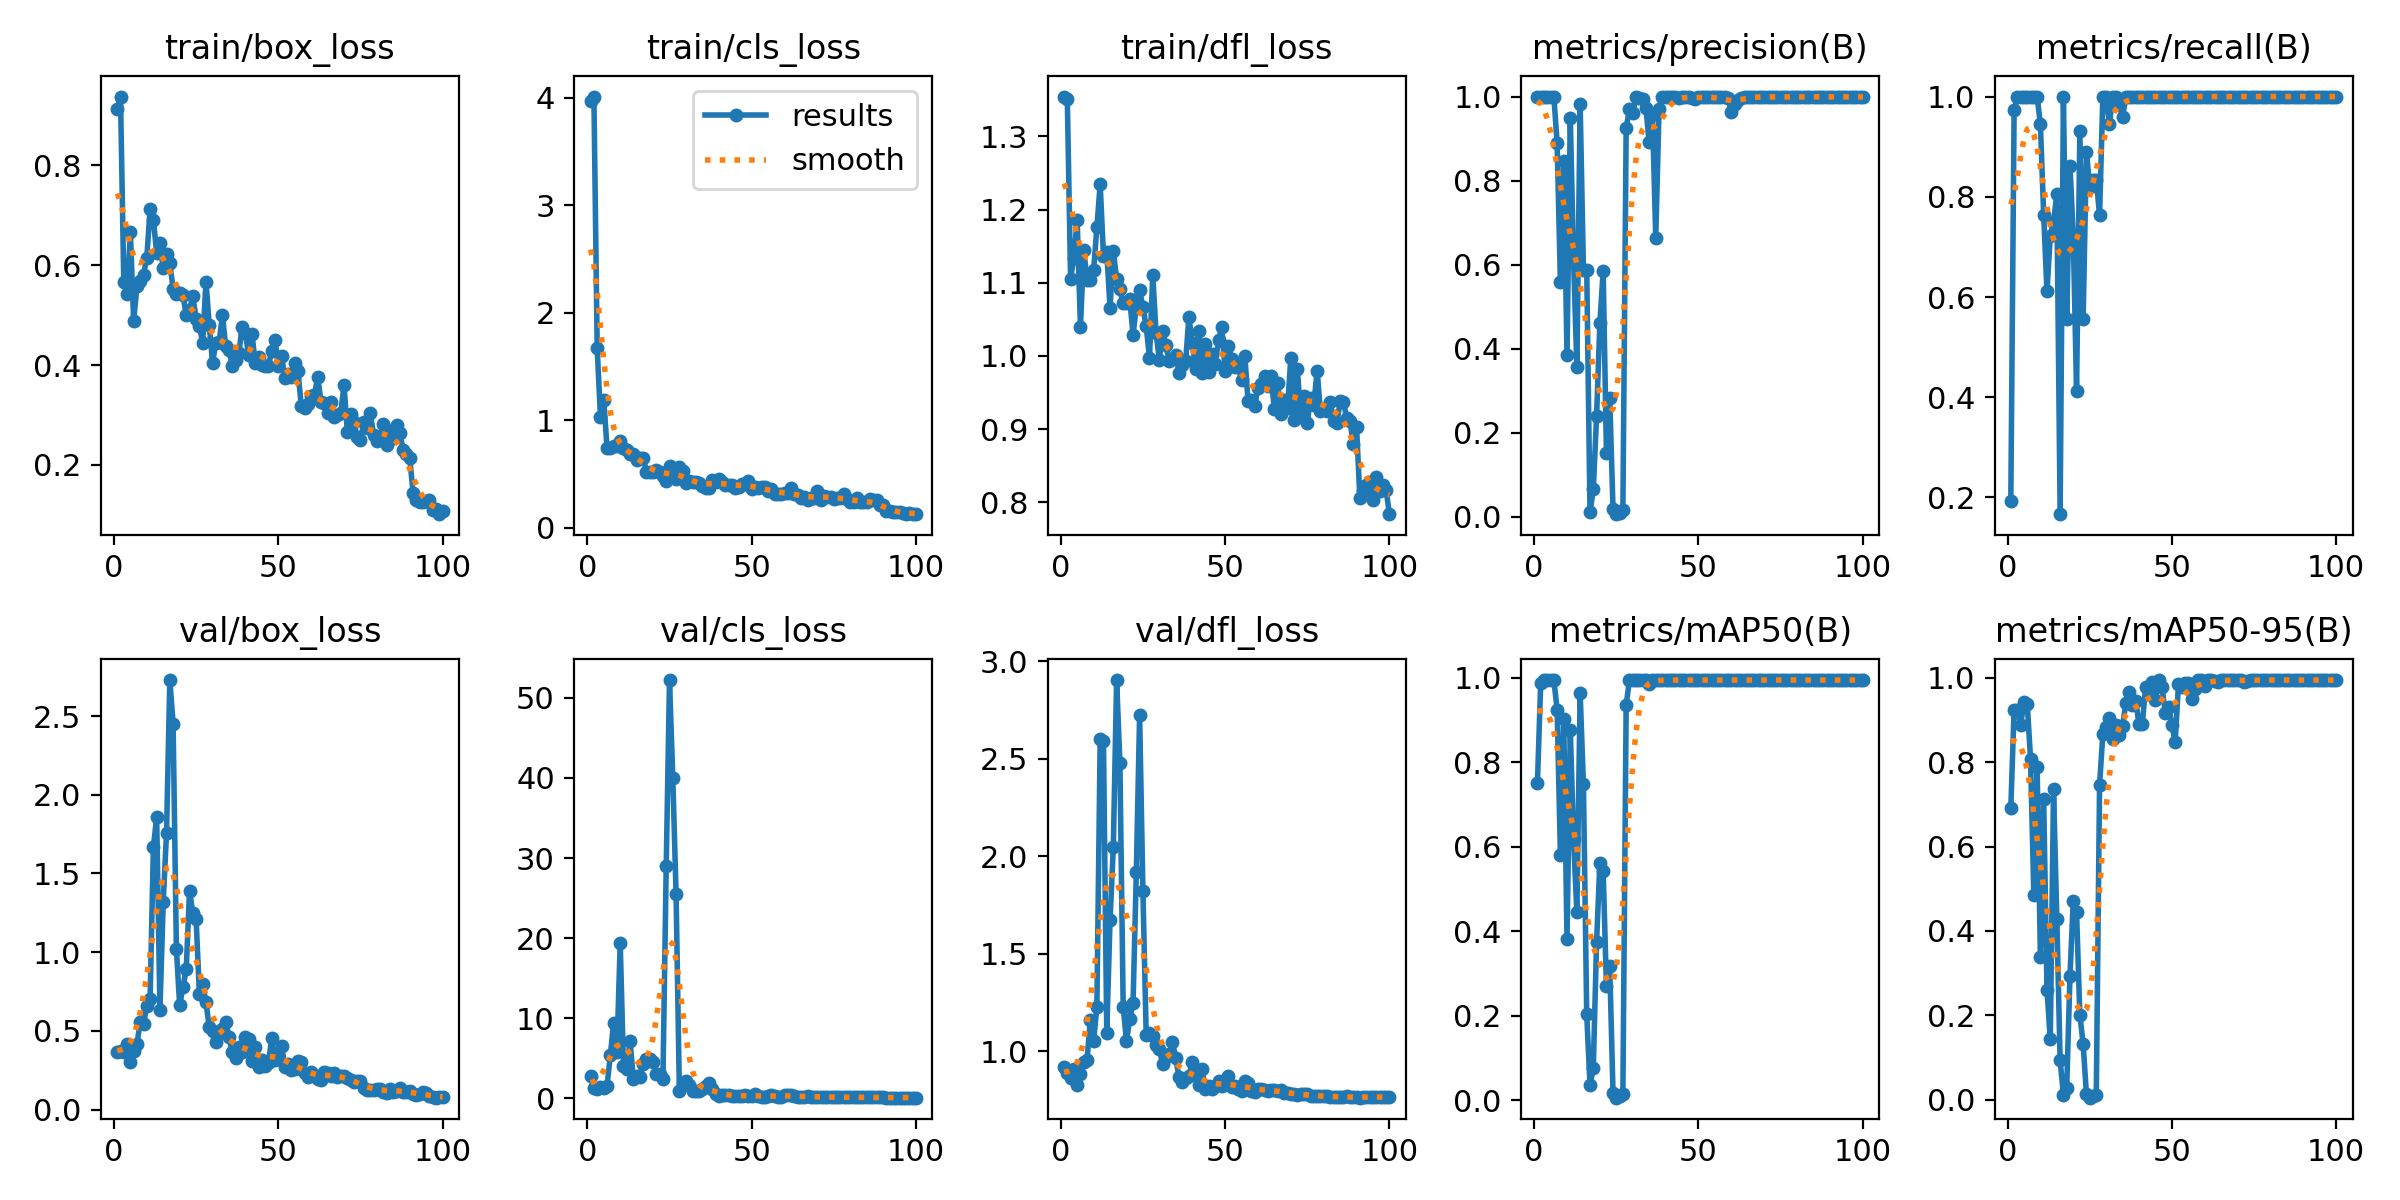

The table this chart was drawn from, first rows:
epoch, time, train/box_loss, train/cls_loss, train/dfl_loss, metrics/precision(B), metrics/recall(B), metrics/mAP50(B), metrics/mAP50-95(B), val/box_loss, val/cls_loss, val/dfl_loss, lr/pg0, lr/pg1, lr/pg2
1, 6.334, 0.9121, 3.97, 1.354, 1, 0.1939, 0.7514, 0.6915, 0.3668, 2.791, 0.9189, 3.332e-05, 3.332e-05, 3.332e-05
2, 11.46, 0.9375, 4.013, 1.351, 0.9991, 0.9722, 0.987, 0.924, 0.3709, 1.305, 0.8857, 7.42278e-05, 7.42278e-05, 7.42278e-05
3, 16.92, 0.5661, 1.67, 1.106, 0.9992, 1, 0.995, 0.9242, 0.3682, 1.219, 0.8639, 0.0001143, 0.0001143, 0.0001143
4, 22.25, 0.5412, 1.028, 1.134, 1, 1, 0.995, 0.8889, 0.4199, 1.411, 0.9098, 0.0001536, 0.0001536, 0.0001536
5, 27.51, 0.6659, 1.184, 1.185, 1, 1, 0.995, 0.9431, 0.2997, 1.335, 0.8275, 0.000192, 0.000192, 0.000192
6, 32.87, 0.4878, 0.7417, 1.04, 1, 1, 0.995, 0.9382, 0.3726, 1.597, 0.8854, 0.0002296, 0.0002296, 0.0002296
7, 38.18, 0.5578, 0.7461, 1.145, 0.8889, 1, 0.9252, 0.8081, 0.4149, 5.397, 0.944, 0.0002664, 0.0002664, 0.0002664
8, 43.45, 0.5686, 0.7588, 1.104, 0.5581, 1, 0.58, 0.486, 0.5574, 9.463, 0.9523, 0.0003024, 0.0003024, 0.0003024
9, 48.81, 0.5809, 0.7573, 1.103, 0.8471, 1, 0.9021, 0.788, 0.5436, 5.772, 1.161, 0.0003375, 0.0003375, 0.0003375
10, 54.1, 0.6152, 0.8067, 1.117, 0.3842, 0.9444, 0.3825, 0.3377, 0.6591, 19.39, 1.051, 0.0003718, 0.0003718, 0.0003718
11, 59.38, 0.7116, 0.7437, 1.176, 0.9483, 0.7639, 0.8766, 0.7118, 0.7012, 4.046, 1.229, 0.0004053, 0.0004053, 0.0004053
12, 64.73, 0.6913, 0.7249, 1.235, 0.6115, 0.6111, 0.6199, 0.2608, 1.666, 3.63, 2.599, 0.0004379, 0.0004379, 0.0004379
13, 70.04, 0.624, 0.69, 1.137, 0.3578, 0.7222, 0.4452, 0.1432, 1.858, 7.147, 2.591, 0.0004698, 0.0004698, 0.0004698
14, 75.36, 0.6451, 0.6825, 1.142, 0.9818, 0.75, 0.9634, 0.7361, 0.6357, 2.471, 1.093, 0.0005008, 0.0005008, 0.0005008
15, 80.61, 0.5934, 0.627, 1.066, 0.5886, 0.8056, 0.7484, 0.4284, 1.32, 2.777, 1.671, 0.000531, 0.000531, 0.000531
16, 85.77, 0.6228, 0.6507, 1.143, 0.5885, 0.1667, 0.2036, 0.09267, 1.757, 2.739, 2.046, 0.0005603, 0.0005603, 0.0005603
17, 90.96, 0.6043, 0.6507, 1.105, 0.01117, 1, 0.03663, 0.01179, 2.729, 4.335, 2.903, 0.0005889, 0.0005889, 0.0005889
18, 96.19, 0.5531, 0.5174, 1.091, 0.06553, 0.5556, 0.0777, 0.02822, 2.452, 4.941, 2.479, 0.0006166, 0.0006166, 0.0006166
19, 102, 0.5419, 0.5161, 1.072, 0.2397, 0.8611, 0.3751, 0.2935, 1.021, 4.898, 1.227, 0.0006435, 0.0006435, 0.0006435
20, 107.3, 0.5436, 0.5193, 1.072, 0.4609, 0.7222, 0.5625, 0.4711, 0.6623, 4.565, 1.052, 0.0006695, 0.0006695, 0.0006695
21, 112.5, 0.5393, 0.5322, 1.077, 0.5854, 0.4118, 0.5431, 0.4446, 0.7792, 3.079, 1.165, 0.0006681, 0.0006681, 0.0006681
22, 117.7, 0.5008, 0.5142, 1.029, 0.1512, 0.9306, 0.2703, 0.2014, 0.892, 3.035, 1.246, 0.0006598, 0.0006598, 0.0006598
23, 123, 0.5112, 0.4851, 1.067, 0.2831, 0.5556, 0.3174, 0.1314, 1.392, 2.391, 1.92, 0.0006516, 0.0006516, 0.0006516
24, 128.3, 0.5379, 0.4325, 1.09, 0.01841, 0.8889, 0.01839, 0.01362, 1.248, 28.99, 2.724, 0.0006433, 0.0006433, 0.0006433
25, 133.4, 0.4916, 0.5751, 1.066, 0.00662, 0.8194, 0.00667, 0.00442, 1.212, 52.22, 1.823, 0.0006351, 0.0006351, 0.0006351
26, 138.7, 0.4776, 0.5128, 1.04, 0.01041, 0.8333, 0.01018, 0.00776, 0.7358, 40.01, 1.08, 0.0006268, 0.0006268, 0.0006268
27, 143.9, 0.4446, 0.4518, 0.9975, 0.01647, 0.8333, 0.01647, 0.01184, 0.7983, 25.47, 1.093, 0.0006186, 0.0006186, 0.0006186
28, 149.3, 0.5664, 0.5605, 1.11, 0.9258, 0.7639, 0.9358, 0.7461, 0.6813, 0.9664, 1.08, 0.0006103, 0.0006103, 0.0006103
29, 154.5, 0.4802, 0.5259, 1.032, 0.9697, 1, 0.995, 0.8673, 0.5254, 1.809, 1.032, 0.0006021, 0.0006021, 0.0006021
30, 159.6, 0.4037, 0.4147, 0.9948, 0.9618, 1, 0.995, 0.8835, 0.498, 2.197, 1.012, 0.0005938, 0.0005938, 0.0005938
31, 164.7, 0.4447, 0.4384, 1.035, 0.9996, 0.9444, 0.9943, 0.9057, 0.4316, 1.673, 0.9327, 0.0005856, 0.0005856, 0.0005856
32, 170, 0.4455, 0.4267, 1.015, 0.9972, 1, 0.995, 0.8555, 0.4863, 0.8781, 0.968, 0.0005774, 0.0005774, 0.0005774
33, 175.2, 0.5, 0.4273, 0.9928, 0.9944, 1, 0.995, 0.8883, 0.5135, 0.9199, 0.9843, 0.0005691, 0.0005691, 0.0005691
34, 180.4, 0.4371, 0.4183, 0.9954, 0.9726, 0.9855, 0.9942, 0.8645, 0.5569, 0.9561, 1.047, 0.0005609, 0.0005609, 0.0005609
35, 186.1, 0.43, 0.3863, 1.002, 0.8912, 0.9583, 0.9851, 0.8856, 0.4627, 1.178, 0.9633, 0.0005526, 0.0005526, 0.0005526
36, 191.3, 0.3985, 0.3686, 0.9764, 0.9556, 1, 0.995, 0.941, 0.364, 1.59, 0.8664, 0.0005444, 0.0005444, 0.0005444
37, 196.5, 0.4103, 0.3663, 0.9877, 0.6635, 1, 0.995, 0.9666, 0.3264, 1.966, 0.8439, 0.0005361, 0.0005361, 0.0005361
38, 201.8, 0.4239, 0.4401, 0.9925, 0.9693, 1, 0.995, 0.9353, 0.399, 1.15, 0.8646, 0.0005279, 0.0005279, 0.0005279
39, 206.9, 0.4771, 0.4281, 1.054, 0.9984, 1, 0.995, 0.9463, 0.3637, 0.5416, 0.8719, 0.0005196, 0.0005196, 0.0005196
40, 212.2, 0.4633, 0.4556, 1.018, 0.9986, 1, 0.995, 0.8898, 0.4637, 0.3669, 0.9468, 0.0005114, 0.0005114, 0.0005114
41, 217.3, 0.4191, 0.4204, 0.9828, 0.9989, 1, 0.995, 0.8907, 0.4506, 0.4729, 0.8988, 0.0005031, 0.0005031, 0.0005031
42, 222.5, 0.4627, 0.3954, 1.035, 0.9993, 1, 0.995, 0.9789, 0.3109, 0.3741, 0.8276, 0.0004949, 0.0004949, 0.0004949
43, 227.8, 0.4031, 0.3973, 0.9765, 0.9989, 1, 0.995, 0.9703, 0.3982, 0.397, 0.9073, 0.0004866, 0.0004866, 0.0004866
44, 233.1, 0.4163, 0.394, 1.016, 0.9975, 1, 0.995, 0.9904, 0.2712, 0.3134, 0.8069, 0.0004784, 0.0004784, 0.0004784
45, 238.5, 0.3994, 0.3645, 0.9784, 0.9991, 1, 0.995, 0.9488, 0.3182, 0.2611, 0.8228, 0.0004701, 0.0004701, 0.0004701
46, 243.8, 0.3972, 0.382, 1.002, 0.9987, 1, 0.995, 0.994, 0.2802, 0.2678, 0.8082, 0.0004619, 0.0004619, 0.0004619
47, 249.1, 0.3983, 0.4085, 0.9885, 0.9984, 1, 0.995, 0.9774, 0.2954, 0.3074, 0.8197, 0.0004537, 0.0004537, 0.0004537
48, 254.3, 0.4282, 0.4104, 1.021, 0.9972, 1, 0.995, 0.9175, 0.4566, 0.3826, 0.849, 0.0004454, 0.0004454, 0.0004454
49, 259.5, 0.4504, 0.4309, 1.039, 0.9932, 1, 0.995, 0.9321, 0.316, 0.337, 0.8193, 0.0004372, 0.0004372, 0.0004372
50, 264.8, 0.3972, 0.3567, 0.9793, 0.9984, 1, 0.995, 0.8891, 0.3467, 0.3685, 0.8416, 0.0004289, 0.0004289, 0.0004289
51, 270.6, 0.4174, 0.374, 1.014, 0.9979, 1, 0.995, 0.8474, 0.4041, 0.5066, 0.8727, 0.0004207, 0.0004207, 0.0004207
52, 275.9, 0.3737, 0.3646, 0.9959, 0.9984, 1, 0.995, 0.9849, 0.2713, 0.2498, 0.8176, 0.0004124, 0.0004124, 0.0004124
53, 281.2, 0.3827, 0.3755, 0.9854, 0.9989, 1, 0.995, 0.9785, 0.287, 0.2343, 0.8198, 0.0004042, 0.0004042, 0.0004042
54, 286.3, 0.3764, 0.3804, 0.986, 0.9991, 1, 0.995, 0.9879, 0.2549, 0.2261, 0.8064, 0.0003959, 0.0003959, 0.0003959
55, 291.5, 0.4034, 0.3393, 0.9668, 0.9992, 1, 0.995, 0.988, 0.2567, 0.255, 0.7981, 0.0003877, 0.0003877, 0.0003877
56, 296.7, 0.3871, 0.3636, 1, 0.9992, 1, 0.995, 0.9506, 0.3109, 0.3764, 0.8496, 0.0003794, 0.0003794, 0.0003794
57, 301.9, 0.3178, 0.3158, 0.9381, 0.9992, 1, 0.995, 0.9749, 0.3003, 0.3394, 0.8345, 0.0003712, 0.0003712, 0.0003712
58, 307, 0.3132, 0.3096, 0.9397, 0.9992, 1, 0.995, 0.995, 0.23, 0.2283, 0.7969, 0.0003629, 0.0003629, 0.0003629
59, 312.3, 0.321, 0.3117, 0.932, 0.9955, 1, 0.995, 0.995, 0.2049, 0.2019, 0.7888, 0.0003547, 0.0003547, 0.0003547
60, 317.6, 0.3389, 0.3232, 0.9562, 0.9634, 1, 0.9947, 0.9818, 0.2403, 0.4271, 0.8078, 0.0003464, 0.0003464, 0.0003464
... 40 more rows
